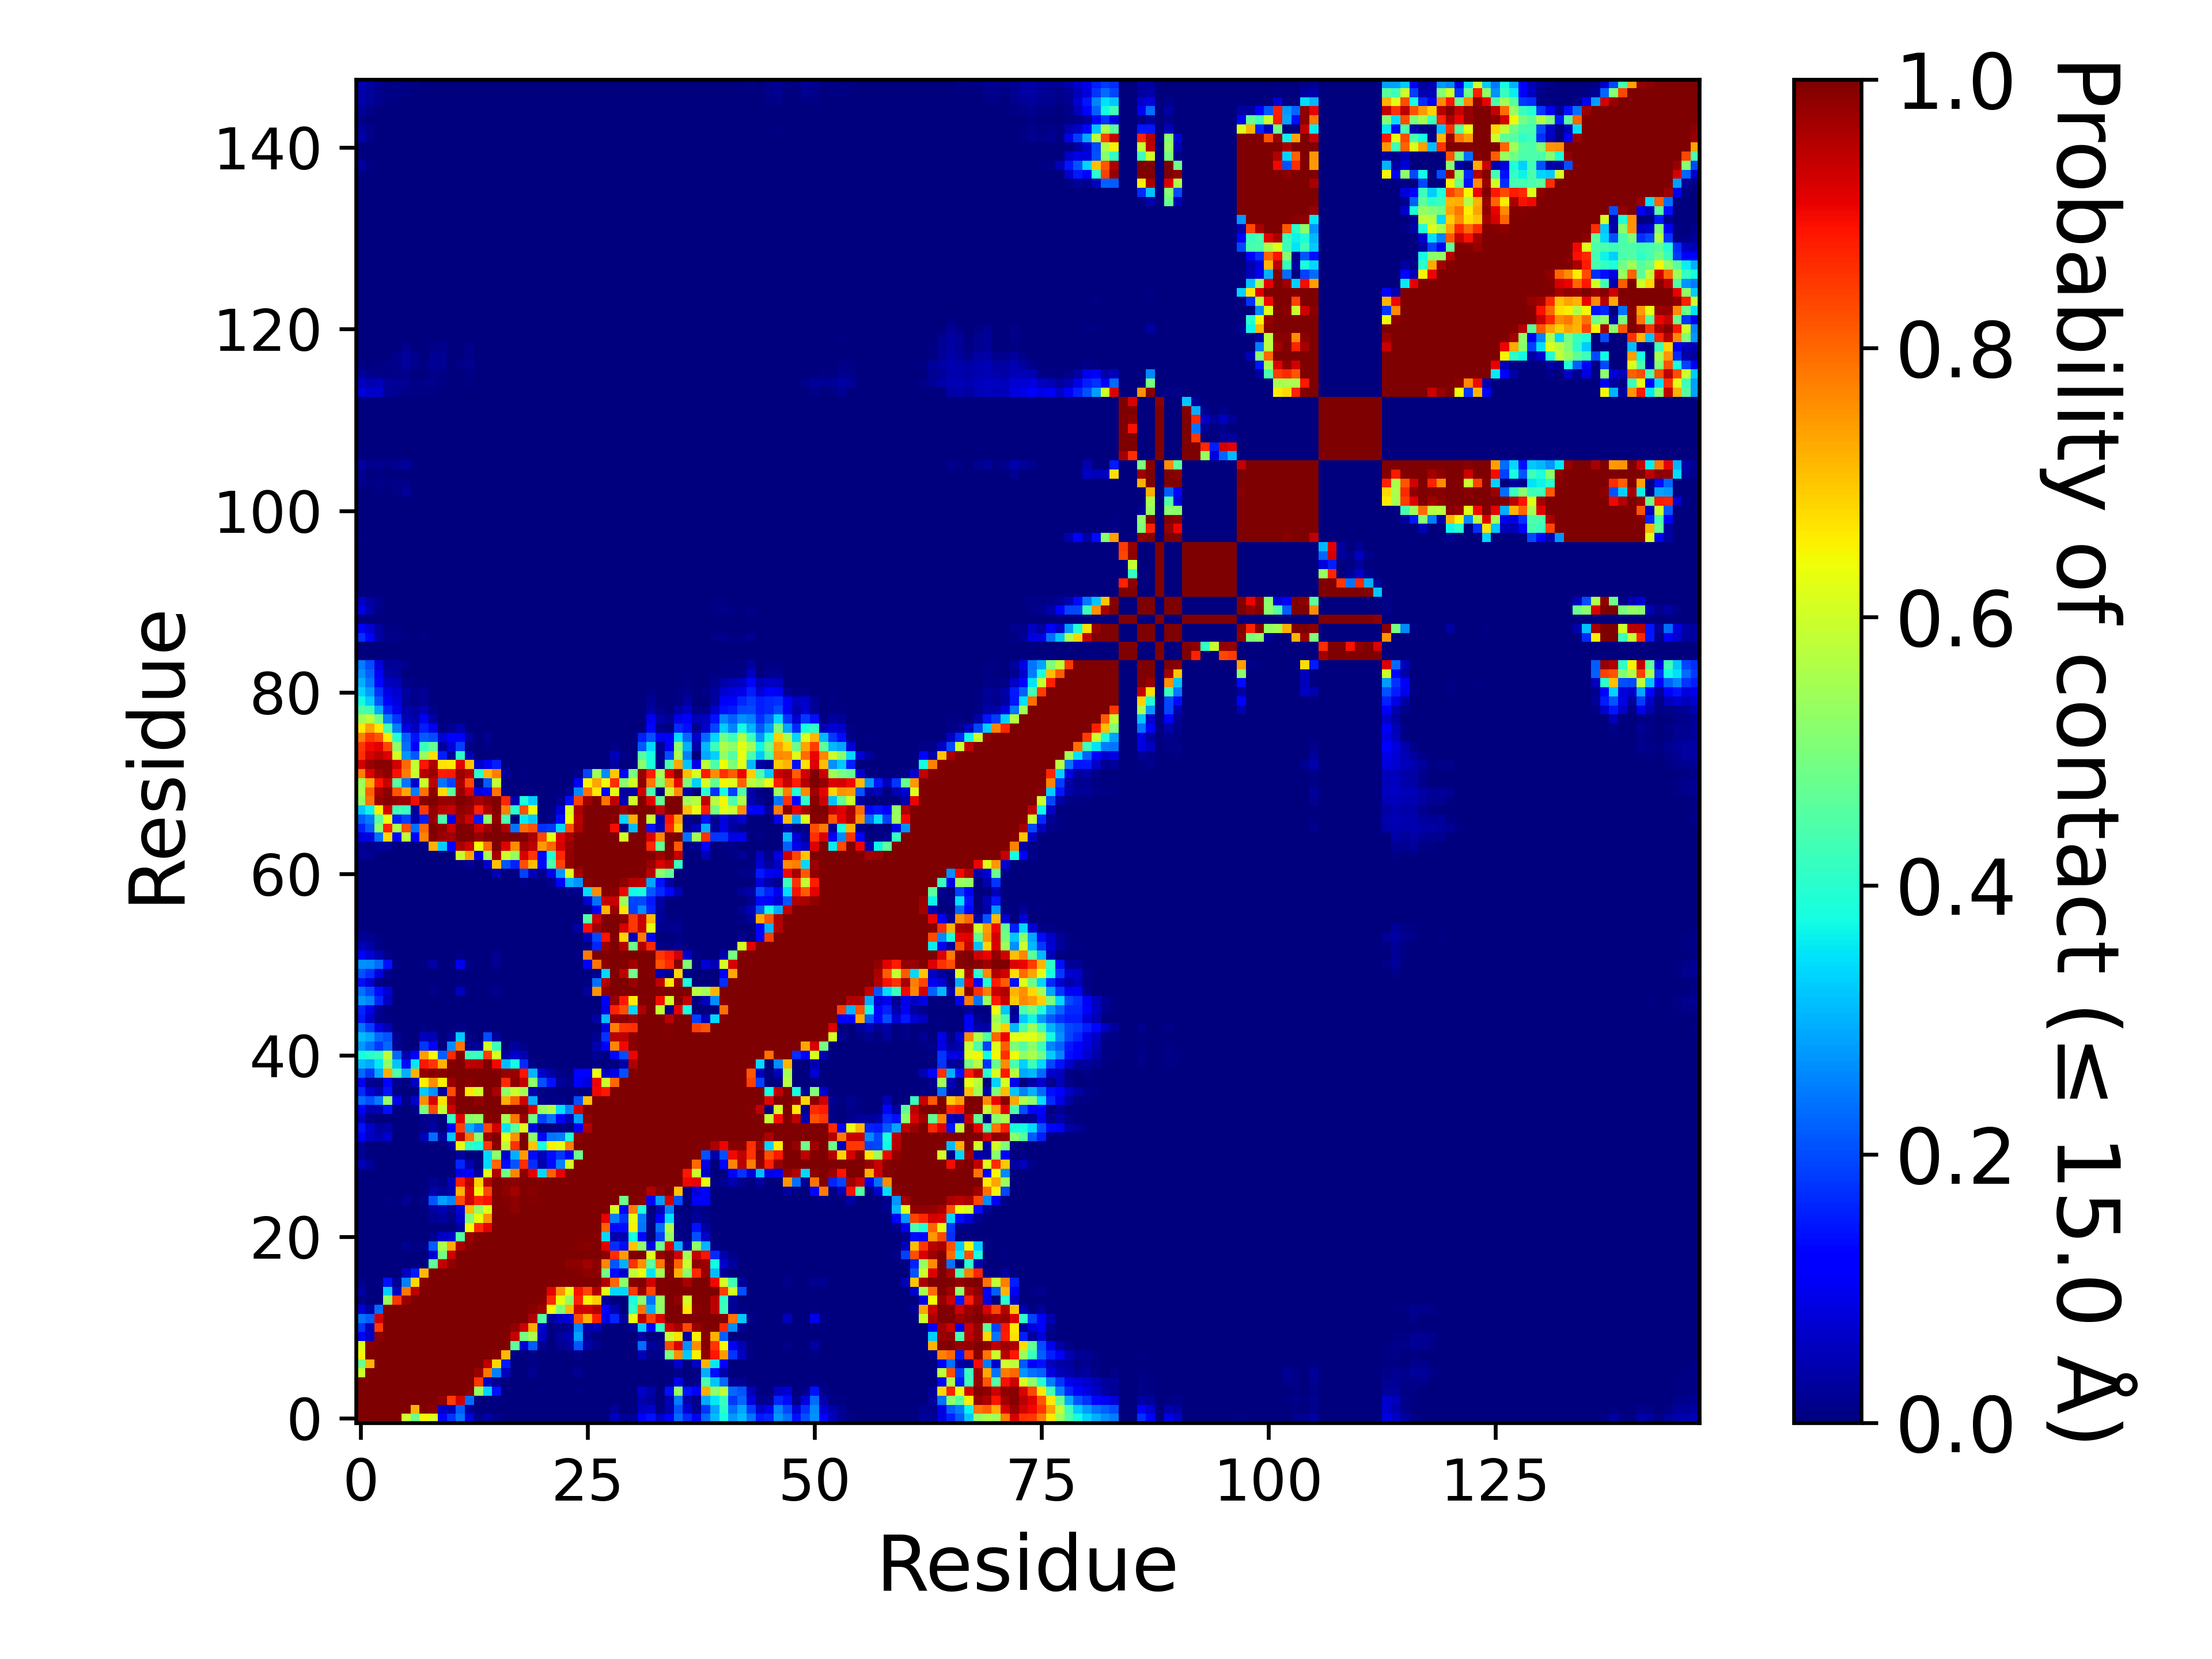

The data file committed next to this chart (first rows):
, 1, 2, 3, 4, 5, 6, 7, 8, 9, 10, 11, 12, 13, 14, 15, 16, 17, 18, 19, 20, 21, 22, 23
1, 1.0, 1.0, 1.0, 1.0, 1.0, 0.5986, 0.4809, 0.6476, 0.6203, 0.1266, 0.1769, 0.2407, 0.08426, 0.01199, 0.03671, 0.01252, 0.00018, 0.0, 0.0, 1.999980000199998e-05, 0.0, 0.0, 0.0
2, 1.0, 1.0, 1.0, 1.0, 1.0, 1.0, 0.7167, 0.9987, 0.9912, 0.06321, 0.05253, 0.2176, 0.02754, 5.999940000599994e-05, 0.00061, 1.999980000199998e-05, 0.0, 0.0, 0.0, 0.0, 0.0, 0.0, 0.0
3, 1.0, 1.0, 1.0, 1.0, 1.0, 1.0, 1.0, 1.0, 1.0, 0.9866, 0.8472, 0.9278, 0.2343, 0.00032, 0.00148, 0.0044, 0.00017, 0.0, 0.0, 6.999930000699993e-05, 0.0, 0.0, 0.0
4, 1.0, 1.0, 1.0, 1.0, 1.0, 1.0, 1.0, 1.0, 1.0, 1.0, 0.9999, 0.9999, 0.9949, 0.5336, 0.3283, 0.1409, 0.00205, 0.0, 0.00065, 0.00338, 0.0, 0.0, 0.00012
5, 1.0, 1.0, 1.0, 1.0, 1.0, 1.0, 1.0, 1.0, 1.0, 1.0, 1.0, 1.0, 0.9987, 0.853, 0.05524, 0.0164, 0.00095, 0.0, 1.999980000199998e-05, 0.0019, 0.0, 0.0, 8.99991000089999e-05
6, 0.5986, 1.0, 1.0, 1.0, 1.0, 1.0, 1.0, 1.0, 1.0, 1.0, 1.0, 1.0, 1.0, 0.9744, 0.7837, 0.2511, 0.05627, 0.00014, 0.00194, 0.01932, 0.00165, 3.999960000399996e-05, 0.00221
7, 0.4809, 0.7167, 1.0, 1.0, 1.0, 1.0, 1.0, 1.0, 1.0, 1.0, 1.0, 1.0, 1.0, 0.9964, 0.9453, 0.6811, 0.1517, 9.99990000099999e-06, 0.0, 0.00403, 6.999930000699993e-05, 0.0, 5.999940000599994e-05
8, 0.6476, 0.9987, 1.0, 1.0, 1.0, 1.0, 1.0, 1.0, 1.0, 1.0, 1.0, 1.0, 1.0, 1, 0.9992, 0.9898, 0.7114, 0.00514, 0.00047, 0.01166, 3.999960000399996e-05, 0.0, 3.999960000399996e-05
9, 0.6203, 0.9912, 1.0, 1.0, 1.0, 1.0, 1.0, 1.0, 1.0, 1.0, 1.0, 1.0, 1.0, 1.0, 1.0, 1.0, 0.9993, 0.4633, 0.07264, 0.2175, 0.01741, 0.00144, 0.0168
10, 0.1266, 0.06321, 0.9866, 1.0, 1.0, 1.0, 1.0, 1.0, 1.0, 1.0, 1.0, 1.0, 1.0, 1.0, 1.0, 1.0, 1.0, 0.9382, 0.4955, 0.5556, 0.06129, 0.0034, 0.03019
11, 0.1769, 0.05253, 0.8472, 0.9999, 1.0, 1.0, 1.0, 1.0, 1.0, 1.0, 1.0, 1.0, 1.0, 1.0, 1.0, 1.0, 1.0, 0.9807, 0.9309, 0.7269, 0.0677, 7.999920000799993e-05, 0.00851
12, 0.2407, 0.2176, 0.9278, 0.9999, 1.0, 1.0, 1.0, 1.0, 1.0, 1.0, 1.0, 1.0, 1.0, 1.0, 1.0, 1.0, 1.0, 1.0, 0.9999, 0.9601, 0.4527, 0.02885, 0.06613
13, 0.08426, 0.02754, 0.2343, 0.9949, 0.9987, 1.0, 1.0, 1.0, 1.0, 1.0, 1.0, 1.0, 1.0, 1.0, 1.0, 1.0, 1.0, 1.0, 1.0, 0.9915, 0.9744, 0.6429, 0.5083
14, 0.01199, 5.999940000599994e-05, 0.00032, 0.5336, 0.853, 0.9744, 0.9964, 1, 1.0, 1.0, 1.0, 1.0, 1.0, 1.0, 1.0, 1.0, 1.0, 1.0, 1.0, 1, 0.9928, 0.8651, 0.6295
15, 0.03671, 0.00061, 0.00148, 0.3283, 0.05524, 0.7837, 0.9453, 0.9992, 1.0, 1.0, 1.0, 1.0, 1.0, 1.0, 1.0, 1.0, 1.0, 1.0, 1.0, 1.0, 0.9997, 0.9121, 0.7513
16, 0.01252, 1.999980000199998e-05, 0.0044, 0.1409, 0.0164, 0.2511, 0.6811, 0.9898, 1.0, 1.0, 1.0, 1.0, 1.0, 1.0, 1.0, 1.0, 1.0, 1.0, 1.0, 1.0, 1.0, 0.9975, 0.9969
17, 0.00018, 0.0, 0.00017, 0.00205, 0.00095, 0.05627, 0.1517, 0.7114, 0.9993, 1.0, 1.0, 1.0, 1.0, 1.0, 1.0, 1.0, 1.0, 1.0, 1.0, 1.0, 1.0, 1.0, 0.9987
18, 0.0, 0.0, 0.0, 0.0, 0.0, 0.00014, 9.99990000099999e-06, 0.00514, 0.4633, 0.9382, 0.9807, 1.0, 1.0, 1.0, 1.0, 1.0, 1.0, 1.0, 1.0, 1.0, 1.0, 1.0, 0.9964
19, 0.0, 0.0, 0.0, 0.00065, 1.999980000199998e-05, 0.00194, 0.0, 0.00047, 0.07264, 0.4955, 0.9309, 0.9999, 1.0, 1.0, 1.0, 1.0, 1.0, 1.0, 1.0, 1.0, 1.0, 1.0, 1.0
20, 1.999980000199998e-05, 0.0, 6.999930000699993e-05, 0.00338, 0.0019, 0.01932, 0.00403, 0.01166, 0.2175, 0.5556, 0.7269, 0.9601, 0.9915, 1, 1.0, 1.0, 1.0, 1.0, 1.0, 1.0, 1.0, 1.0, 1.0
21, 0.0, 0.0, 0.0, 0.0, 0.0, 0.00165, 6.999930000699993e-05, 3.999960000399996e-05, 0.01741, 0.06129, 0.0677, 0.4527, 0.9744, 0.9928, 0.9997, 1.0, 1.0, 1.0, 1.0, 1.0, 1.0, 1.0, 1.0
22, 0.0, 0.0, 0.0, 0.0, 0.0, 3.999960000399996e-05, 0.0, 0.0, 0.00144, 0.0034, 7.999920000799993e-05, 0.02885, 0.6429, 0.8651, 0.9121, 0.9975, 1.0, 1.0, 1.0, 1.0, 1.0, 1.0, 1.0
23, 0.0, 0.0, 0.0, 0.00012, 8.99991000089999e-05, 0.00221, 5.999940000599994e-05, 3.999960000399996e-05, 0.0168, 0.03019, 0.00851, 0.06613, 0.5083, 0.6295, 0.7513, 0.9969, 0.9987, 0.9964, 1.0, 1.0, 1.0, 1.0, 1.0
24, 0.0, 0.0, 0.0, 0.00011, 6.999930000699993e-05, 0.00379, 0.0008, 0.00063, 0.03353, 0.04498, 0.01794, 0.08143, 0.7134, 0.5311, 0.6242, 0.9974, 0.9961, 0.9872, 0.9999, 1.0, 1.0, 1.0, 1.0
25, 0.00022, 0.00057, 0.0018, 0.00646, 0.00197, 0.01884, 0.00321, 0.00888, 0.2071, 0.2827, 0.2564, 0.8287, 0.9317, 0.8722, 0.8917, 0.9996, 0.9939, 0.9856, 0.9992, 0.9957, 1.0, 1.0, 1.0
26, 0.00322, 0.00115, 0.00031, 0.00259, 0.0, 2.999970000299997e-05, 0.0, 9.99990000099999e-06, 0.03692, 0.02677, 0.03639, 0.721, 0.9273, 0.651, 0.8323, 0.9998, 0.9881, 0.9678, 0.9982, 0.9893, 0.9995, 1.0, 1.0
27, 0.00018, 2.999970000299997e-05, 0.0, 0.00071, 0.0, 0.0, 0.0, 0.0, 0.01873, 0.00441, 0.04918, 0.8762, 0.9519, 0.6878, 0.9564, 1, 0.9895, 0.9847, 1, 0.9968, 0.9945, 1, 1.0
28, 0.00173, 3.999960000399996e-05, 0.0, 0.0, 0.0, 0.0, 0.0, 0.0, 0.0, 0.0, 0.0, 0.09252, 0.1188, 0.02317, 0.6225, 0.9538, 0.4919, 0.7673, 0.9847, 0.9125, 0.3381, 0.8076, 0.9084
29, 0.05103, 0.02395, 0.00055, 0.0, 0.0, 0.0, 0.0, 0.0, 0.0, 0.0, 0.0, 0.1618, 0.0432, 0.00066, 0.3394, 0.8001, 0.1332, 0.208, 0.863, 0.1697, 0.04272, 0.1332, 0.2517
30, 0.02278, 0.00098, 0.0, 0.0, 0.0, 0.0, 0.0, 0.0, 0.0, 0.0, 0.0, 0.03429, 0.00017, 2.999970000299997e-05, 0.3373, 0.5212, 0.07023, 0.2987, 0.7444, 0.136, 0.05032, 0.1369, 0.1767
31, 0.02171, 0.00051, 0.0, 0.0, 0.0, 0.0, 0.0, 0.0, 9.99990000099999e-05, 0.0, 0.02493, 0.6293, 0.4103, 0.3867, 0.8483, 0.9915, 0.5838, 0.8581, 0.9986, 0.7025, 0.3767, 0.6508, 0.6316
32, 0.1114, 0.06082, 0.04541, 0.06668, 0.0, 0.0, 0.0, 0.04778, 0.2327, 0.03309, 0.3241, 0.9525, 0.7855, 0.5165, 0.9795, 0.9997, 0.6297, 0.7542, 0.9978, 0.5232, 0.1307, 0.2414, 0.2485
33, 0.1422, 0.06745, 0.02747, 0.03813, 9.99990000099999e-06, 0.0, 0.0, 0.01029, 0.02989, 0.0, 0.1198, 0.8399, 0.2956, 0.235, 0.8326, 0.9262, 0.3498, 0.4636, 0.6195, 0.08908, 0.00338, 0.00372, 0.00843
34, 0.06576, 0.00435, 0.00013, 0.00232, 0.0, 0.0, 0.0, 0.01389, 0.01663, 0.00267, 0.4103, 0.9178, 0.5182, 0.5304, 0.9949, 0.9959, 0.5475, 0.7847, 0.9762, 0.4808, 0.1904, 0.2355, 0.12
35, 0.1203, 0.04082, 0.04324, 0.1384, 0.00549, 9.99990000099999e-05, 0.01012, 0.4953, 0.8311, 0.5911, 0.9302, 1.0, 0.9983, 0.9973, 1.0, 1.0, 0.9996, 0.9999, 0.9997, 0.9177, 0.5318, 0.5637, 0.3476
36, 0.2334, 0.2069, 0.2461, 0.5315, 0.09462, 0.00999, 0.06666, 0.7583, 0.92, 0.6708, 0.9676, 1.0, 0.9973, 0.9837, 1.0, 1.0, 0.7197, 0.8072, 0.9279, 0.3, 0.00953, 0.00456, 0.00891
37, 0.1656, 0.07768, 0.04312, 0.1412, 0.00503, 9.99990000099999e-06, 0.0023, 0.324, 0.2679, 0.03171, 0.8282, 0.9943, 0.662, 0.6045, 0.9996, 0.9616, 0.5211, 0.5912, 0.5525, 0.04057, 0.00655, 0.00536, 0.00115
38, 0.1051, 0.01738, 0.01351, 0.1212, 0.01504, 0.0058, 0.05658, 0.6525, 0.7586, 0.6558, 0.9737, 0.9997, 0.9914, 0.9973, 1.0, 0.9996, 0.8649, 0.9845, 0.9405, 0.5211, 0.2062, 0.1419, 0.02657
39, 0.2283, 0.1767, 0.2898, 0.724, 0.442, 0.2976, 0.7207, 0.9828, 0.9937, 0.989, 1, 1.0, 1, 1, 1.0, 0.9999, 0.9784, 0.973, 0.8905, 0.3008, 0.06982, 0.03284, 0.01045
40, 0.3111, 0.2909, 0.3542, 0.5233, 0.3196, 0.134, 0.3516, 0.8856, 0.8533, 0.7222, 0.9928, 0.9999, 0.9489, 0.9522, 0.9995, 0.9006, 0.3124, 0.3713, 0.1663, 0.01157, 0.0019, 9.99990000099999e-06, 0.00024
41, 0.3783, 0.4018, 0.4166, 0.5806, 0.2295, 0.04516, 0.11, 0.7435, 0.6473, 0.2191, 0.8671, 0.9932, 0.4279, 0.4213, 0.846, 0.6075, 0.03049, 0.06958, 0.04477, 0.00047, 9.99990000099999e-06, 0.0, 0.0
42, 0.2756, 0.2374, 0.1829, 0.2268, 0.01656, 9.99990000099999e-06, 0.00024, 0.1771, 0.1084, 0.00186, 0.2636, 0.7886, 0.02314, 0.02514, 0.6026, 0.4282, 5.999940000599994e-05, 0.02754, 0.01079, 9.99990000099999e-05, 0.0, 0.0, 0.0
43, 0.3107, 0.2901, 0.229, 0.2108, 0.01886, 0.0004, 0.00059, 0.05736, 0.04971, 0.00267, 0.02095, 0.3236, 0.0077, 0.00023, 0.2016, 0.02612, 0.0, 0.0, 0.0, 0.0, 0.0, 0.0, 0.0
44, 0.2414, 0.1849, 0.08392, 0.04697, 0.00053, 0.0, 0.0, 0.00419, 0.00303, 0.0, 0.00065, 0.00947, 0.0, 0.0, 0.00042, 0.0, 0.0, 0.0, 0.0, 0.0, 0.0, 0.0, 0.0
45, 0.1521, 0.06775, 0.0153, 0.00579, 0.0, 0.0, 0.0, 0.0, 9.99990000099999e-06, 0.0, 0.0, 0.00086, 0.0, 0.0, 0.0, 0.0, 0.0, 0.0, 0.0, 0.0, 0.0, 0.0, 0.0
46, 0.162, 0.09619, 0.01623, 0.00159, 0.0, 0.0, 0.0, 0.0, 0.0, 0.0, 0.0, 0.0, 0.0, 0.0, 0.0, 0.0, 0.0, 0.0, 0.0, 0.0, 0.0, 0.0, 0.0
47, 0.2736, 0.2542, 0.161, 0.06225, 0.00081, 0.0, 0.0, 0.00015, 0.00114, 0.0, 0.0, 0.00022, 0.0, 0.0, 0.0, 0.0, 0.0, 0.0, 0.0, 0.0, 0.0, 0.0, 0.0
48, 0.2382, 0.198, 0.1342, 0.07469, 0.00047, 0.0, 0.0, 0.001, 0.01012, 0.0, 0.0, 0.0581, 4.999950000499995e-05, 0.0, 0.00238, 0.01426, 0.0, 0.0, 0.0, 0.0, 0.0, 0.0, 0.0
49, 0.1401, 0.07574, 0.01043, 0.00133, 0.0, 0.0, 0.0, 0.0, 0.0, 0.0, 0.0, 0.0, 0.0, 0.0, 0.0, 0.0, 0.0, 0.0, 0.0, 0.0, 0.0, 0.0, 0.0
50, 0.205, 0.1744, 0.08588, 0.01515, 9.99990000099999e-06, 0.0, 0.0, 0.0, 0.0, 0.0, 0.0, 9.99990000099999e-06, 0.0, 0.0, 0.0, 0.0, 0.0, 0.0, 0.0, 0.0, 0.0, 0.0, 0.0
51, 0.2673, 0.2622, 0.2341, 0.1412, 0.00474, 0.0003, 0.0, 0.00391, 0.0331, 0.0, 8.99991000089999e-05, 0.1002, 0.00649, 0.0, 0.00076, 0.01906, 0.0, 0.0, 0.0, 0.0, 0.0, 0.0, 0.0
52, 0.114, 0.07488, 0.04181, 0.01547, 0.0, 0.0, 0.0, 0.0, 0.00097, 0.0, 0.0, 0.00823, 0.00017, 0.0, 0.0, 0.01845, 0.0, 0.0, 0.0, 0.0, 0.0, 0.0, 0.0
53, 0.05343, 0.03561, 0.00689, 0.00111, 0.0, 0.0, 0.0, 0.0, 0.0, 0.0, 0.0, 0.0, 0.0, 0.0, 0.0, 0.0, 0.0, 0.0, 0.0, 0.0, 0.0, 0.0, 0.0
54, 0.02203, 0.01616, 0.00475, 0.00164, 0.0, 0.0, 0.0, 0.0, 0.0, 0.0, 0.0, 0.0, 0.0, 0.0, 0.0, 0.0, 0.0, 0.0, 0.0, 0.0, 0.0, 0.0, 0.0
55, 0.00578, 0.0024, 0.00029, 6.999930000699993e-05, 0.0, 0.0, 0.0, 0.0, 0.0, 0.0, 0.0, 0.0, 0.0, 0.0, 0.0, 0.00019, 0.0, 0.0, 0.0, 0.0, 0.0, 0.0, 0.00032
56, 0.00251, 0.00018, 0.0, 0.0, 0.0, 0.0, 0.0, 0.0, 0.0, 0.0, 0.0, 0.0, 0.0, 0.0, 0.0, 0.0, 0.0, 0.0, 0.0, 0.0, 0.0, 0.0, 1.999980000199998e-05
57, 0.00177, 3.999960000399996e-05, 0.0, 0.0, 0.0, 0.0, 0.0, 0.0, 0.0, 0.0, 0.0, 0.0, 0.0, 0.0, 0.0, 0.0, 0.0, 0.0, 0.0, 0.0, 0.0, 0.0, 0.0
58, 0.00053, 0.0, 0.0, 0.0, 0.0, 0.0, 0.0, 0.0, 0.0, 0.0, 0.0, 0.0, 0.0, 0.0, 0.0, 0.0, 0.0, 0.0, 0.0, 0.0, 0.0, 0.0, 0.0
59, 0.0, 0.0, 0.0, 0.0, 0.0, 0.0, 0.0, 0.0, 0.0, 0.0, 0.0, 0.0, 0.0, 0.0, 9.99990000099999e-06, 0.00088, 0.0, 0.00039, 0.00182, 0.0, 0.0, 0.0004, 0.00323
60, 0.0, 0.0, 0.0, 0.0, 0.0, 0.0, 0.0, 0.0, 0.0, 0.0, 0.0, 0.0, 0.0, 0.0, 0.0, 0.00028, 0.0, 0.00104, 0.00832, 0.0012, 0.00044, 0.01543, 0.1163
... 88 more rows
